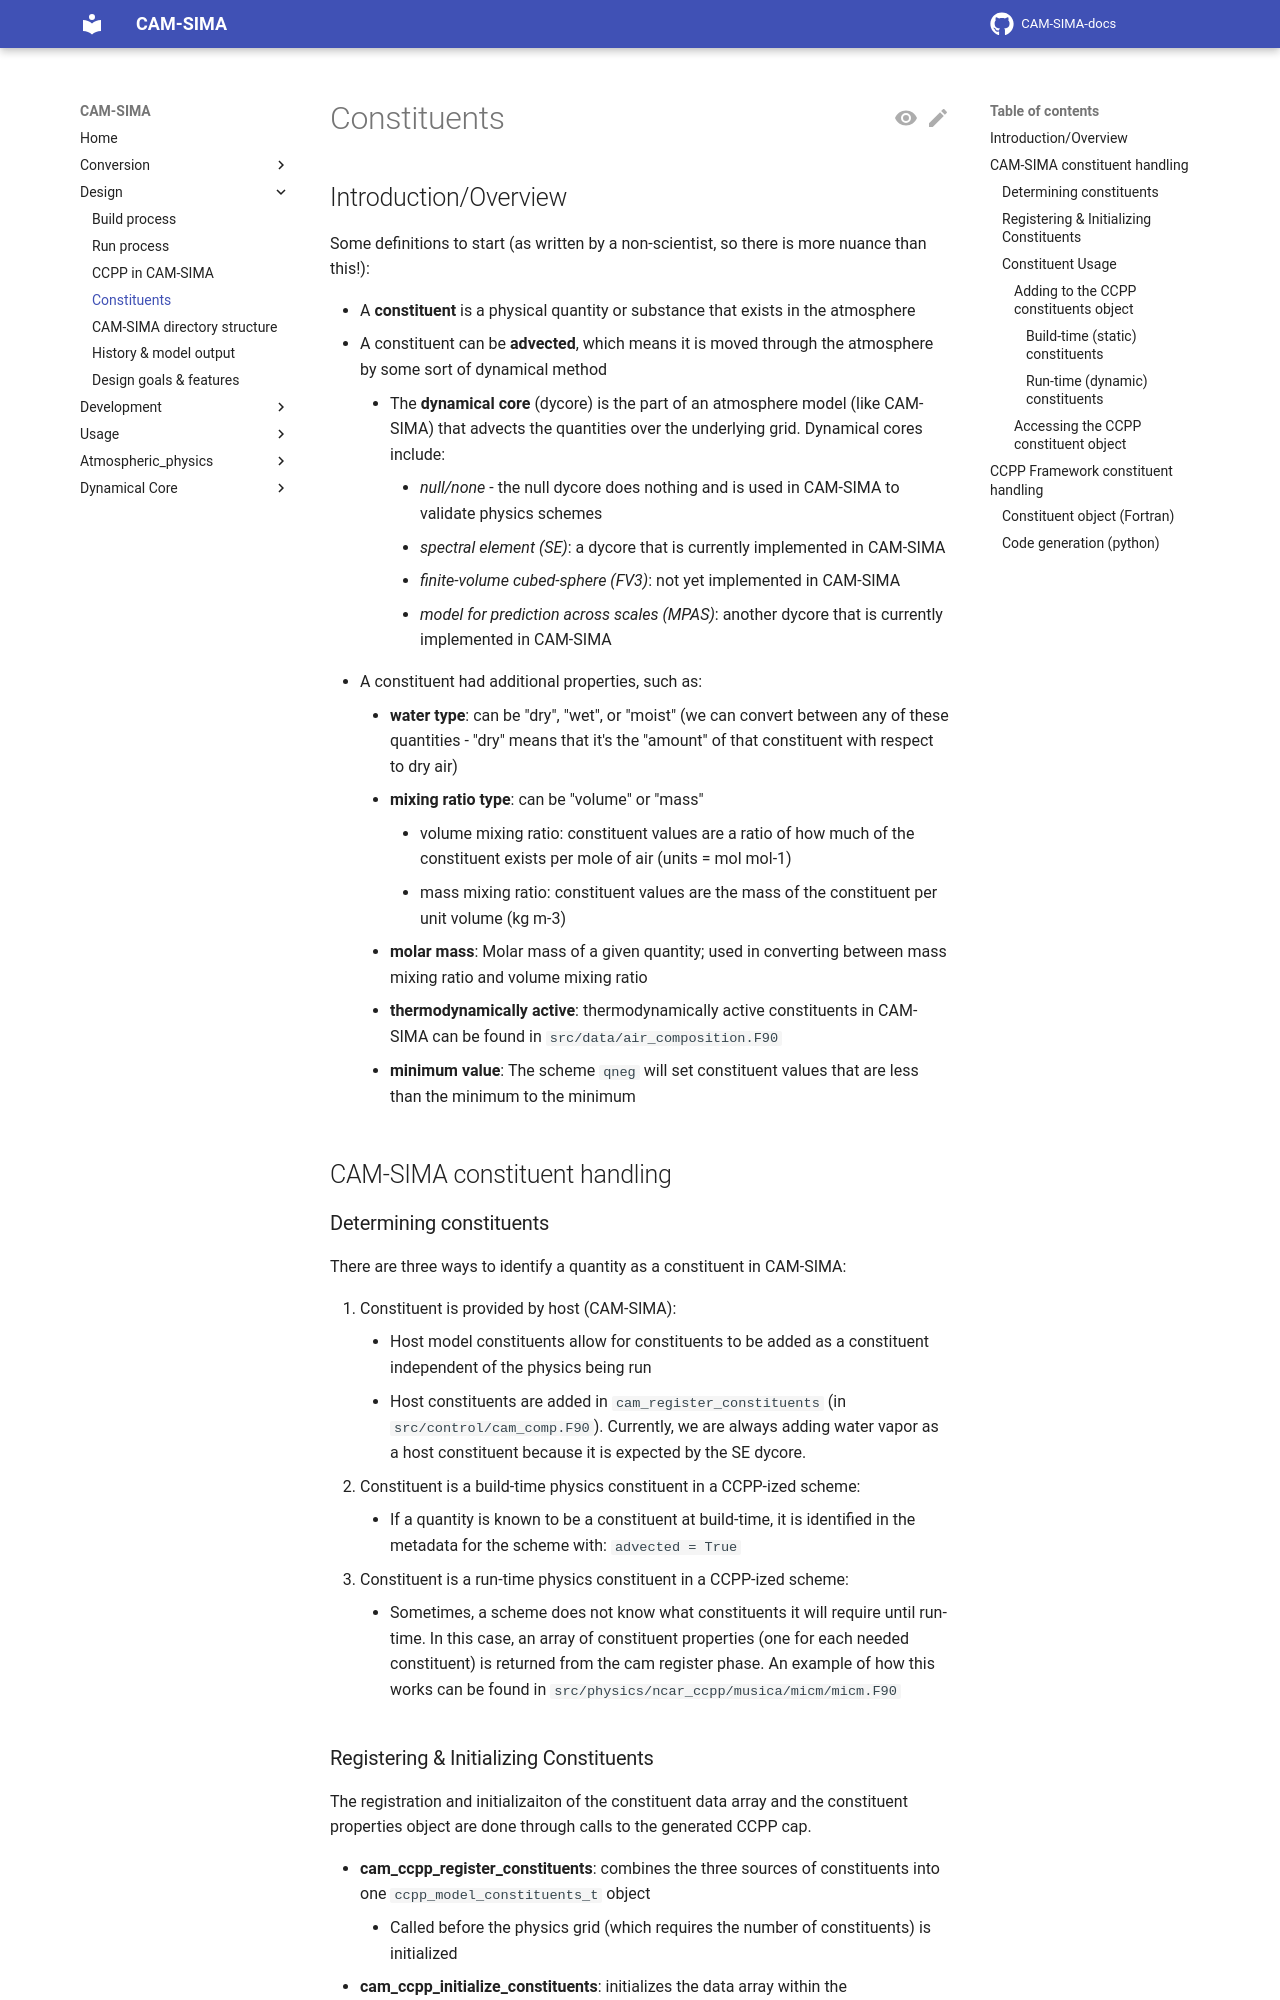

repository: ESCOMP/CAM-SIMA-docs · page: design/constituents/index.html · generator: mkdocs

# Constituents

## Introduction/Overview
Some definitions to start (as written by a non-scientist, so there is more nuance than this!):

- A **constituent** is a physical quantity or substance that exists in the atmosphere
- A constituent can be **advected**, which means it is moved through the atmosphere by some sort of dynamical method
    - The **dynamical core** (dycore) is the part of an atmosphere model (like CAM-SIMA) that advects the quantities over the underlying grid. Dynamical cores include:
        - *null/none* - the null dycore does nothing and is used in CAM-SIMA to validate physics schemes
        - *spectral element (SE)*: a dycore that is currently implemented in CAM-SIMA
        - *finite-volume cubed-sphere (FV3)*: not yet implemented in CAM-SIMA
        - *model for prediction across scales (MPAS)*: another dycore that is currently implemented in CAM-SIMA
- A constituent had additional properties, such as:
    - **water type**: can be "dry", "wet", or "moist" (we can convert between any of these quantities - "dry" means that it's the "amount" of that constituent with respect to dry air)
    - **mixing ratio type**: can be "volume" or "mass"
        - volume mixing ratio: constituent values are a ratio of how much of the constituent exists per mole of air (units = mol mol-1)
        - mass mixing ratio: constituent values are the mass of the constituent per unit volume (kg m-3)
    - **molar mass**: Molar mass of a given quantity; used in converting between mass mixing ratio and volume mixing ratio
    - **thermodynamically active**: thermodynamically active constituents in CAM-SIMA can be found in `src/data/air_composition.F90`
    - **minimum value**: The scheme `qneg` will set constituent values that are less than the minimum to the minimum

## CAM-SIMA constituent handling
### Determining constituents
There are three ways to identify a quantity as a constituent in CAM-SIMA:

1. Constituent is provided by host (CAM-SIMA):
    - Host model constituents allow for constituents to be added as a constituent independent of the physics being run
    - Host constituents are added in `cam_register_constituents` (in `src/control/cam_comp.F90`). Currently, we are always adding water vapor as a host constituent because it is expected by the SE dycore.
1. Constituent is a build-time physics constituent in a CCPP-ized scheme:
    - If a quantity is known to be a constituent at build-time, it is identified in the metadata for the scheme with: `advected = True`
1. Constituent is a run-time physics constituent in a CCPP-ized scheme:
    - Sometimes, a scheme does not know what constituents it will require until run-time. In this case, an array of constituent properties (one for each needed constituent) is returned from the cam register phase. An example of how this works can be found in `src/physics/ncar_ccpp/musica/micm/micm.F90`
